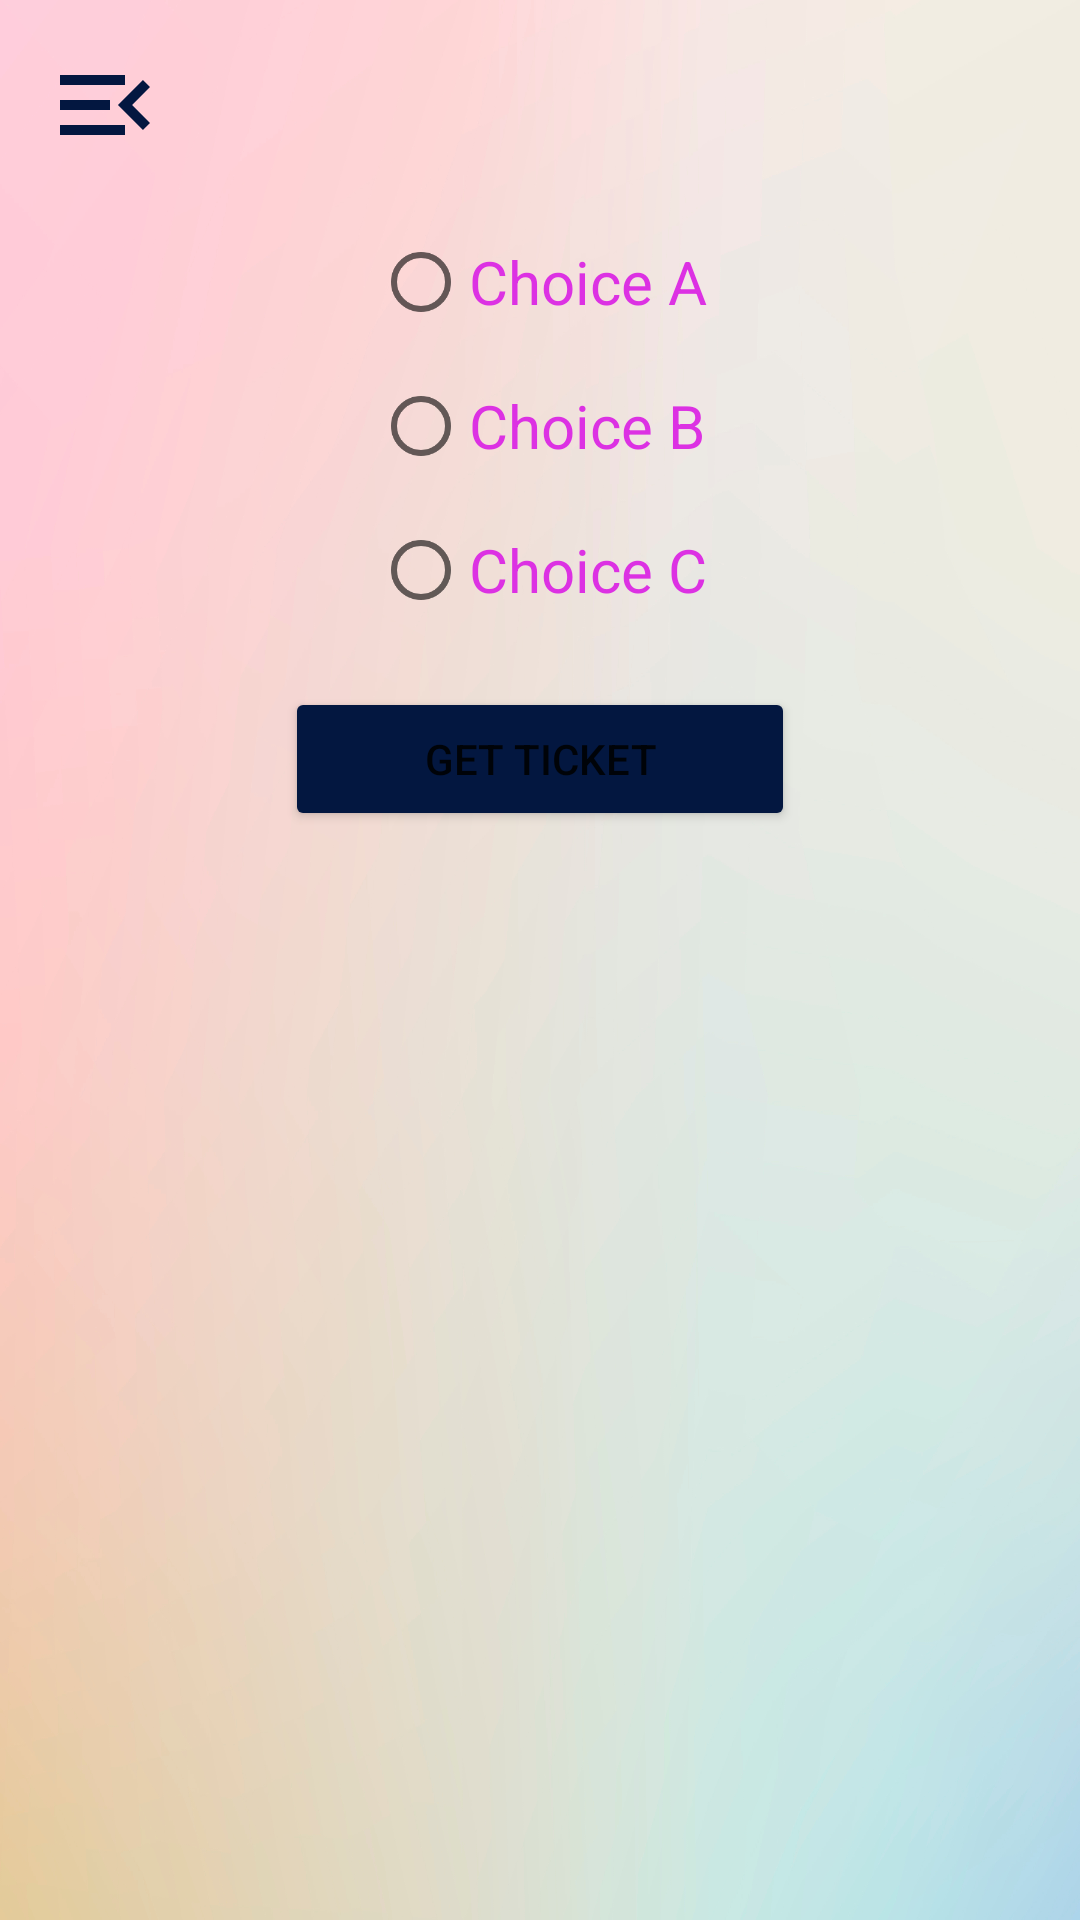

Reconstruct the res/layout file that produces this screen, plus the resources it refers to.
<!-- AndroidManifest.xml: application theme Theme.MobileApplication -->
<!-- res/layout/activity_ticket_electrique.xml -->
<?xml version="1.0" encoding="utf-8"?>
<androidx.drawerlayout.widget.DrawerLayout xmlns:android="http://schemas.android.com/apk/res/android"
    xmlns:app="http://schemas.android.com/apk/res-auto"
    xmlns:tools="http://schemas.android.com/tools"
    android:layout_width="match_parent"
    android:layout_height="match_parent"
    tools:context=".TicketElectrique"
    android:id="@+id/drawer_layout_ticket"
    android:background="@drawable/fond">
    <com.google.android.material.navigation.NavigationView
        android:id="@+id/navigation_view_ticket"
        android:layout_width="match_parent"
        android:layout_height="match_parent"
        android:layout_gravity="start"
        android:theme="@style/navigationTheme"
        app:headerLayout="@layout/header_menu"
        app:menu="@menu/main_menu"
        app:itemIconSize="30sp"/>
    <LinearLayout
        android:layout_width="match_parent"
        android:layout_height="wrap_content"
        android:orientation="vertical"
        >
    <ImageView
        android:id="@+id/menu_ticket"
        android:layout_width="40dp"
        android:layout_height="40dp"
        android:src="@drawable/ic_menu"
        android:layout_margin="15dp"
        android:layout_gravity="start"
        app:tint="@color/colorApp2"/>

        <RadioGroup
            android:id="@+id/rgTicket"
            android:layout_width="wrap_content"
            android:layout_height="wrap_content"
            android:layout_gravity="center">
            <RadioButton
                android:id="@+id/rbchoiceA"
                android:layout_width="wrap_content"
                android:layout_height="wrap_content"
                android:text="Choice A"
                android:textSize="20sp"
                android:textColor="@color/colorApp"
                />
            <RadioButton
                android:id="@+id/rbchoiceB"
                android:layout_width="wrap_content"
                android:layout_height="wrap_content"
                android:text="Choice B"
                android:textSize="20sp"
                android:textColor="@color/colorApp"
                />
            <RadioButton
                android:id="@+id/rbchoiceC"
                android:layout_width="wrap_content"
                android:layout_height="wrap_content"
                android:text="Choice C"
                android:textSize="20sp"
                android:textColor="@color/colorApp"
                />

        </RadioGroup>
        <Button

            android:id="@+id/btnSignIn"
            android:layout_width="170dp"
            android:layout_height="wrap_content"
            android:layout_gravity="center"
            android:layout_marginTop="15dp"
            android:text="Get Ticket"
            android:backgroundTint="@color/colorApp2"
            app:cornerRadius="15sp"
            />
    </LinearLayout>

</androidx.drawerlayout.widget.DrawerLayout>
<!-- res/layout/header_menu.xml (included above) -->
<?xml version="1.0" encoding="utf-8"?>
<LinearLayout xmlns:android="http://schemas.android.com/apk/res/android"
    android:layout_width="match_parent"
    android:layout_height="200dp"
    android:background="@drawable/fond"
    android:orientation="vertical"
    >
<ImageView
    android:layout_width="150dp"
    android:layout_height="160dp"
    android:src="@drawable/logo"
    android:layout_gravity="center"/>
<TextView
    android:layout_width="wrap_content"
    android:layout_height="wrap_content"
    android:layout_gravity="center"
    android:text="Welcome in your online shop "
    android:textColor="@color/colorApp2"
    android:textSize="20sp"
    android:fontFamily="sans-serif-condensed-medium"/>
</LinearLayout>
<!-- resources referenced by this layout -->
<resources>
  <color name="colorApp">#DC31E3</color>
  <color name="colorApp2">#031740</color>
  <!-- drawable fond: jpg bitmap (drawable-v24, 659287 bytes) -->
  <!-- drawable ic_menu (drawable) -->
  <vector android:height="24dp" android:tint="#D723D7"
      android:viewportHeight="24" android:viewportWidth="24"
      android:width="24dp" xmlns:android="http://schemas.android.com/apk/res/android">
      <path android:fillColor="@android:color/white" android:pathData="M3,18h13v-2L3,16v2zM3,13h10v-2L3,11v2zM3,6v2h13L16,6L3,6zM21,15.59L17.42,12 21,8.41 19.59,7l-5,5 5,5L21,15.59z"/>
  </vector>
  <!-- drawable logo: png bitmap (drawable-v24, 110732 bytes) -->
  <style name="navigationTheme">
          
          <item name="colorPrimary">@color/colorApp</item>
          
         <item name="colorControlHighlight">@color/colorApp2</item>
      </style>
  <style name="Theme.MobileApplication" parent="Theme.MaterialComponents.DayNight.NoActionBar">
          
          <item name="colorPrimary">@color/purple_500</item>
          <item name="colorPrimaryVariant">@color/purple_700</item>
          <item name="colorOnPrimary">@color/white</item>
          
          <item name="colorSecondary">@color/teal_200</item>
          <item name="colorSecondaryVariant">@color/teal_700</item>
          <item name="colorOnSecondary">@color/black</item>
          
          <item name="android:statusBarColor" tools:targetApi="l">?attr/colorPrimaryVariant</item>
          
      </style>
  <color name="purple_500">#FF6200EE</color>
  <color name="purple_700">#FF3700B3</color>
  <color name="white">#FFFFFFFF</color>
  <color name="teal_200">#FF03DAC5</color>
  <color name="teal_700">#FF018786</color>
  <color name="black">#FF000000</color>
</resources>
